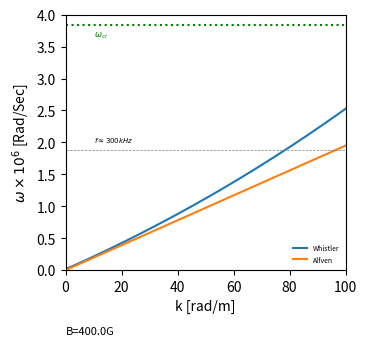
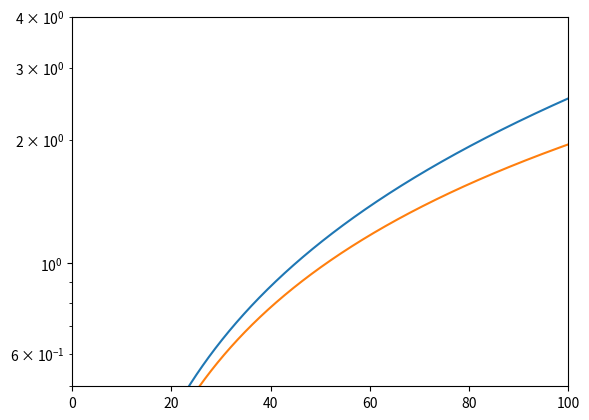

These charts were generated, in order, by the following Python code:
#plot_whistlers

import numpy as np
import matplotlib.pylab as plt

c=299799000.0
B=400.0
n=2e15

wce = B*1.76e7
wpe = np.sqrt(n)*5.64e4
wci = B*9.58e3
wpi = np.sqrt(n)*1.32e3
va = (B*2.18e11)/(np.sqrt(n)*100.0)

w = np.arange(0,5000000,1.0)
k1=w**2/c**2
k2=((wpe/w)**2)/(1-(wce/w))
k3=((wpi/w)**2)/(1+(wci/w))
k=np.sqrt(k1*(1-k2-k3))

kva = w/va

fig=plt.figure(num=1,figsize=(3.5,3.5),dpi=300,facecolor='w',edgecolor='k')
left  = 0.15  # the left side of the subplots of the figure
right = 0.95    # the right side of the subplots of the figure
bottom = 0.23   # the bottom of the subplots of the figure
top = 0.96      # the top of the subplots of the figure
wspace = 0.2   # the amount of width reserved for blank space between subplots
hspace = 0.1   # the amount of height reserved for white space between subplots
plt.subplots_adjust(left=left, bottom=bottom, right=right, top=top, wspace=wspace, hspace=hspace)
ax = plt.subplot(1,1,1)

plt.plot(k,w/1000000,label='Whistler')
plt.plot(kva,w/1000000,label='Alfven')
plt.xlim(0,100)
plt.ylim(0,4)
plt.hlines(wci/1000000,0,100,color='green',linestyles='dotted')
plt.hlines(300000*2*np.pi/1000000,0,100,color='grey',linestyles='dashed',linewidth=0.5)
plt.xlabel(r'k [rad/m]',fontsize=10)
plt.ylabel(r'$\omega \times 10^{6}$ [Rad/Sec]',fontsize=10)
plt.text(10,3.65,r'$\omega_{ci}$',fontsize=6,color='green')
plt.text(10,2,r'$f\approx 300kHz$',fontsize=5)
plt.text(0,-1,'B='+str(B)+'G',fontsize=8)
leg=plt.legend(loc='lower right',fontsize=5,frameon=False)

plt.figure(2)
plt.semilogy(k,w/1000000,label='Whistler')
plt.semilogy(kva,w/1000000,label='Alfven')
plt.xlim(0,100)
plt.ylim(5e-1,4e0)